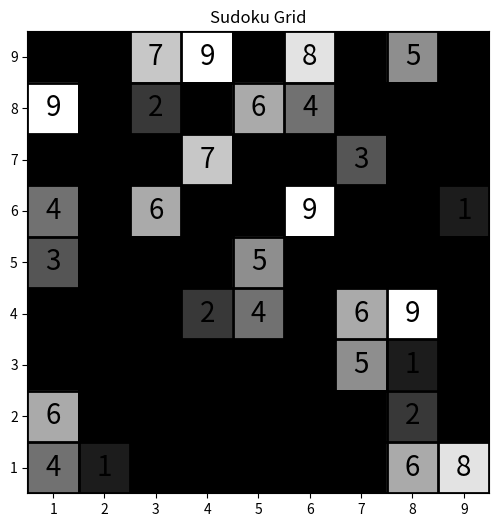

Generate this figure with matplotlib:
import matplotlib.pyplot as plt
import numpy as np


class SudokuSolver:
    def __init__(self, file_location: str):
        self.file_location = file_location
        self.grid = []

    def generate_grid(self):
        self.grid = [
            4, 1, 0, 0, 0, 0, 0, 6, 8,
            6, 0, 0, 0, 0, 0, 0, 2, 0,
            0, 0, 0, 0, 0, 0, 5, 1, 0,
            0, 0, 0, 2, 4, 0, 6, 9, 0,
            3, 0, 0, 0, 5, 0, 0, 0, 0,
            4, 0, 6, 0, 0, 9, 0, 0, 1,
            0, 0, 0, 7, 0, 0, 3, 0, 0,
            9, 0, 2, 0, 6, 4, 0, 0, 0,
            0, 0, 7, 9, 0, 8, 0, 5, 0,
        ]

    def display_grid(self):
        grid_2d = np.array(self.grid).reshape(9, 9)

        plt.figure(figsize=(6, 6))
        plt.imshow(grid_2d, cmap="gray", vmin=0, vmax=9)

        for i in range(10):
            plt.axhline(i - 0.5, color="black", linewidth=2)
            plt.axvline(i - 0.5, color="black", linewidth=2)

        plt.xticks(range(9), range(1, 10))
        plt.yticks(range(9), range(1, 10))
        plt.gca().invert_yaxis()

        for (i, j), value in np.ndenumerate(grid_2d):
            if value != 0:
                plt.text(j, i, str(int(value)), ha='center', va='center', fontsize=20, color='black')

        plt.title("Sudoku Grid")
        plt.show()

    def run(self):
        self.generate_grid()
        self.display_grid()


if __name__ == "__main__":
    solver = SudokuSolver("sudoku.jpg")
    solver.run()
